Photos from the image-classification dataset "ICCKE2022" in the GitHub repository MShirshekar/ICCKE2022-Challenge. Its 2 classes are: abnormal, chicken.

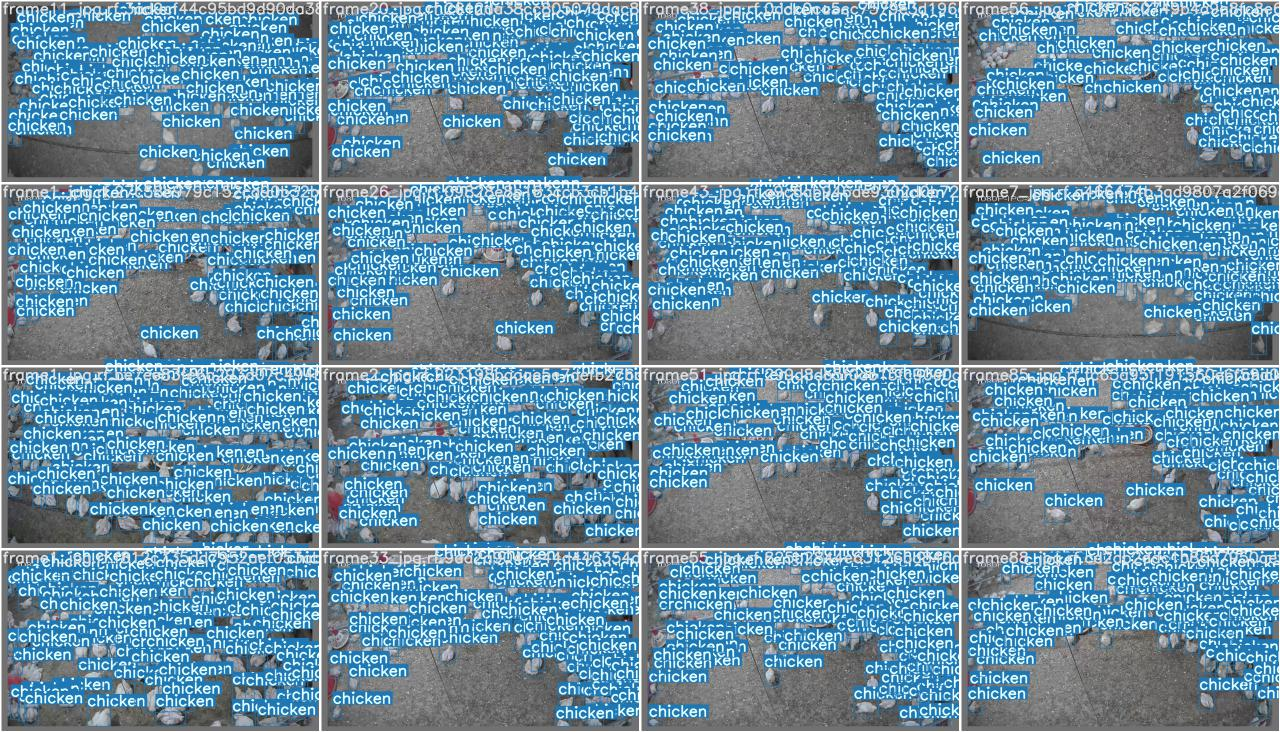
Label: chicken

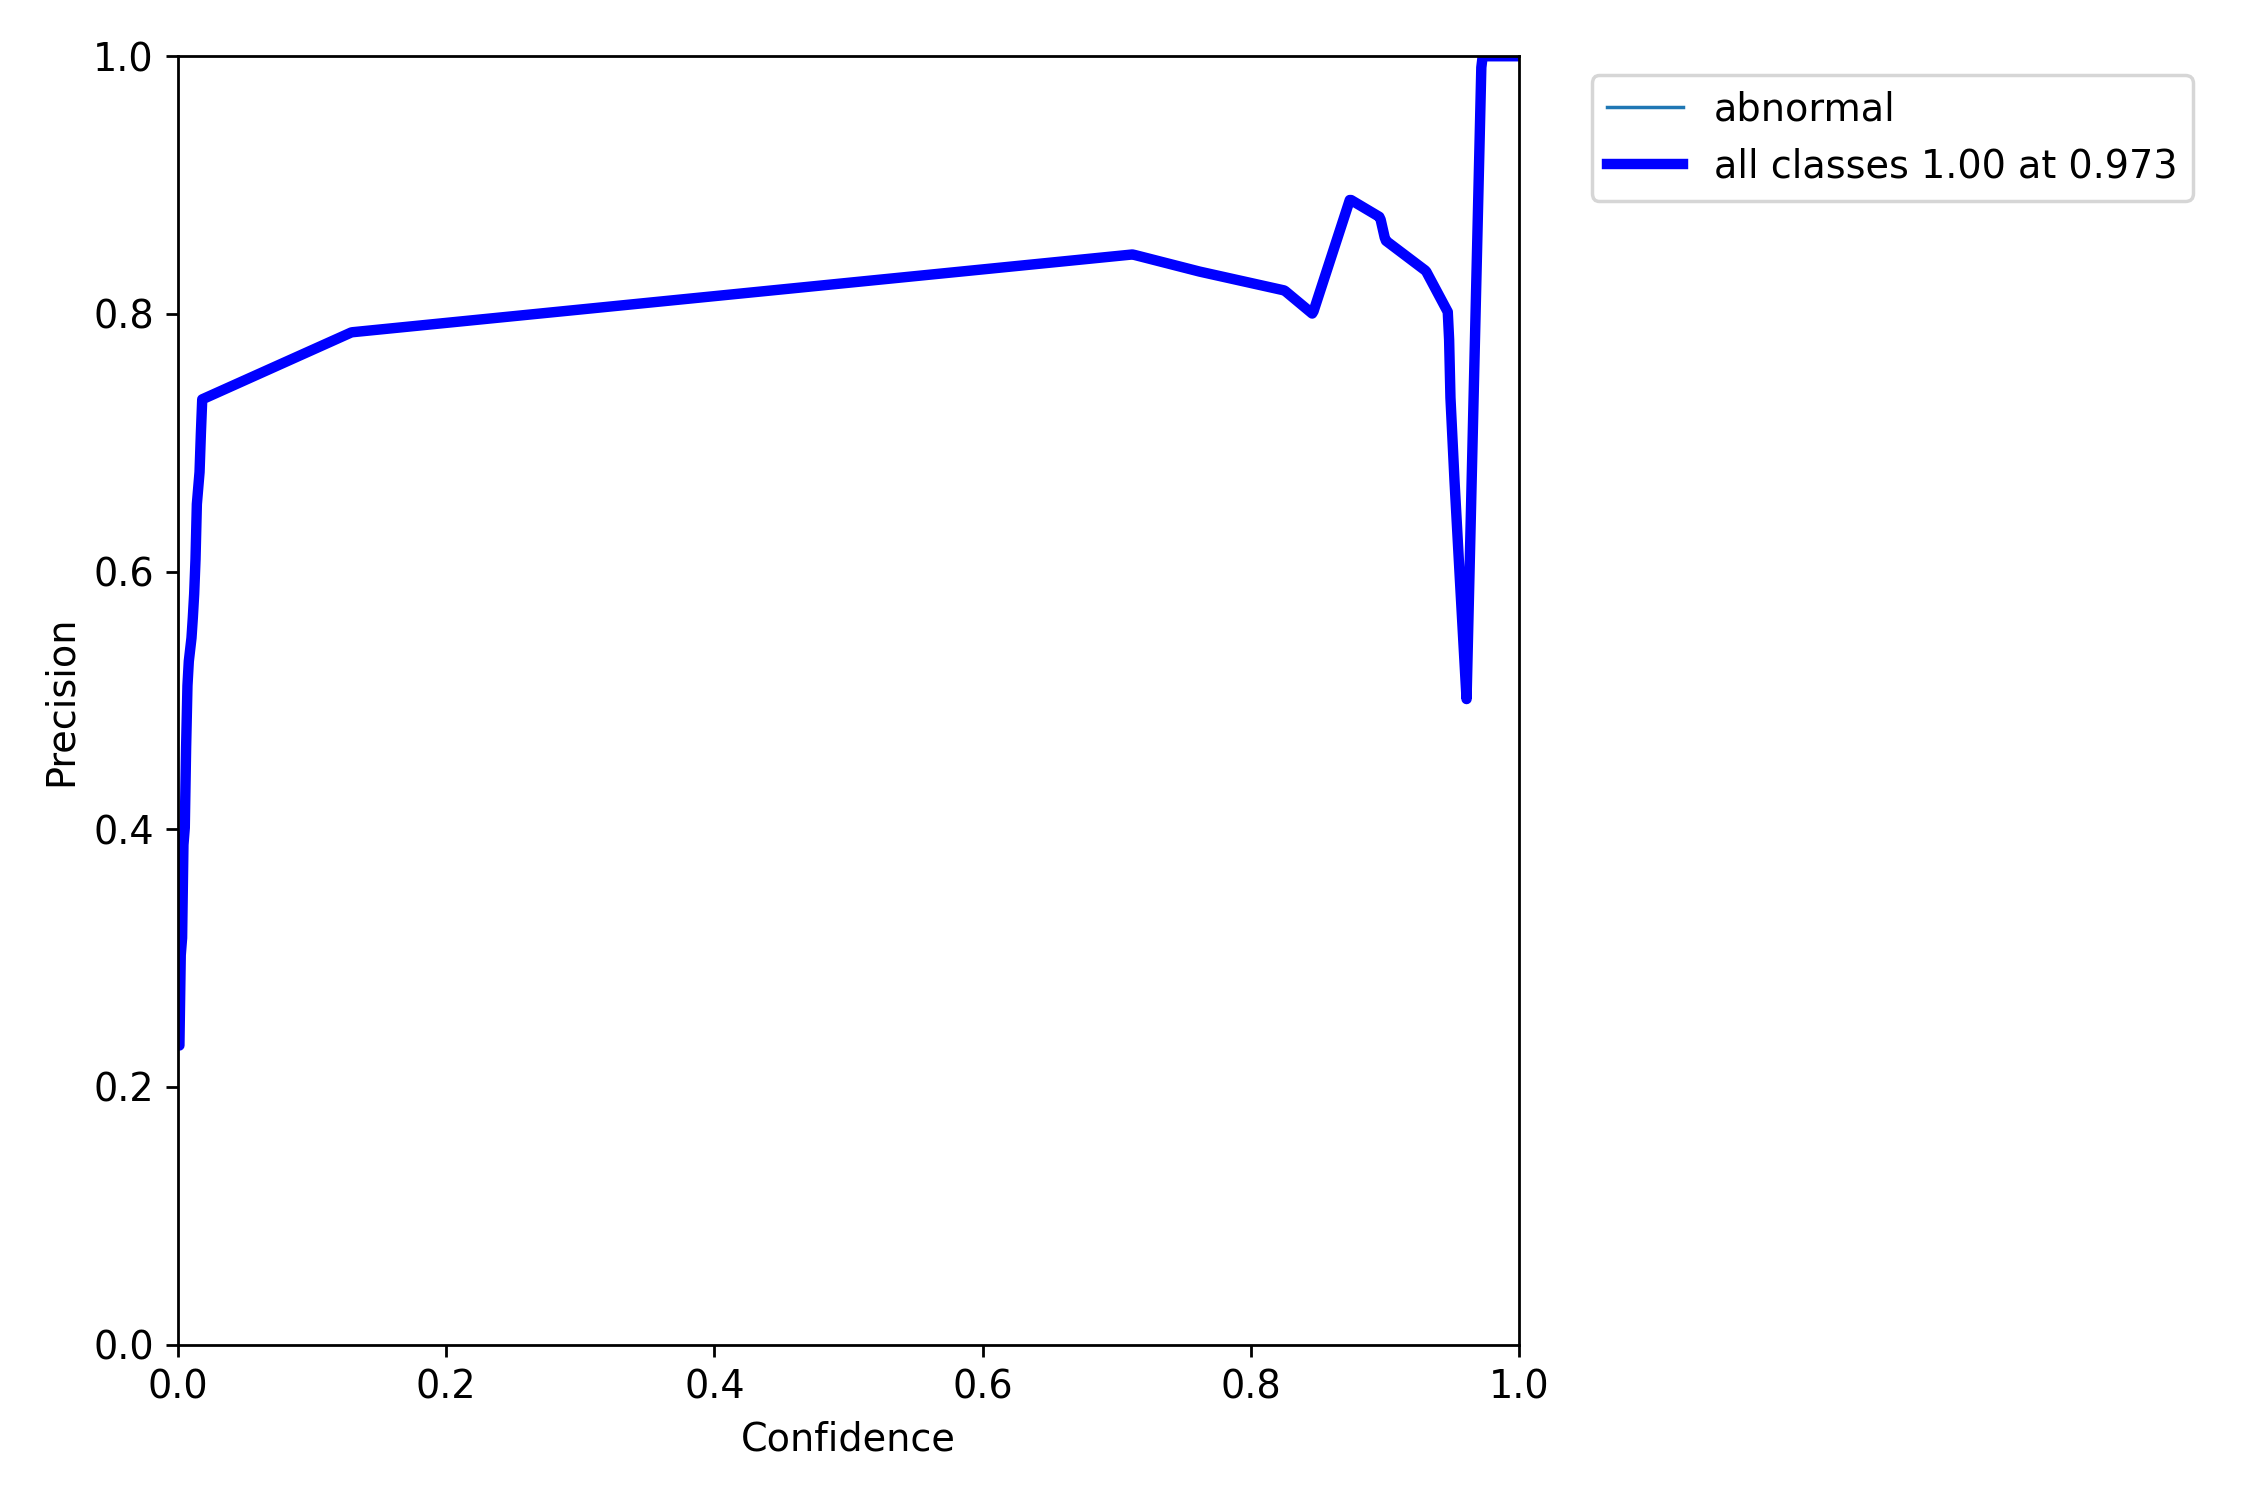
Label: abnormal

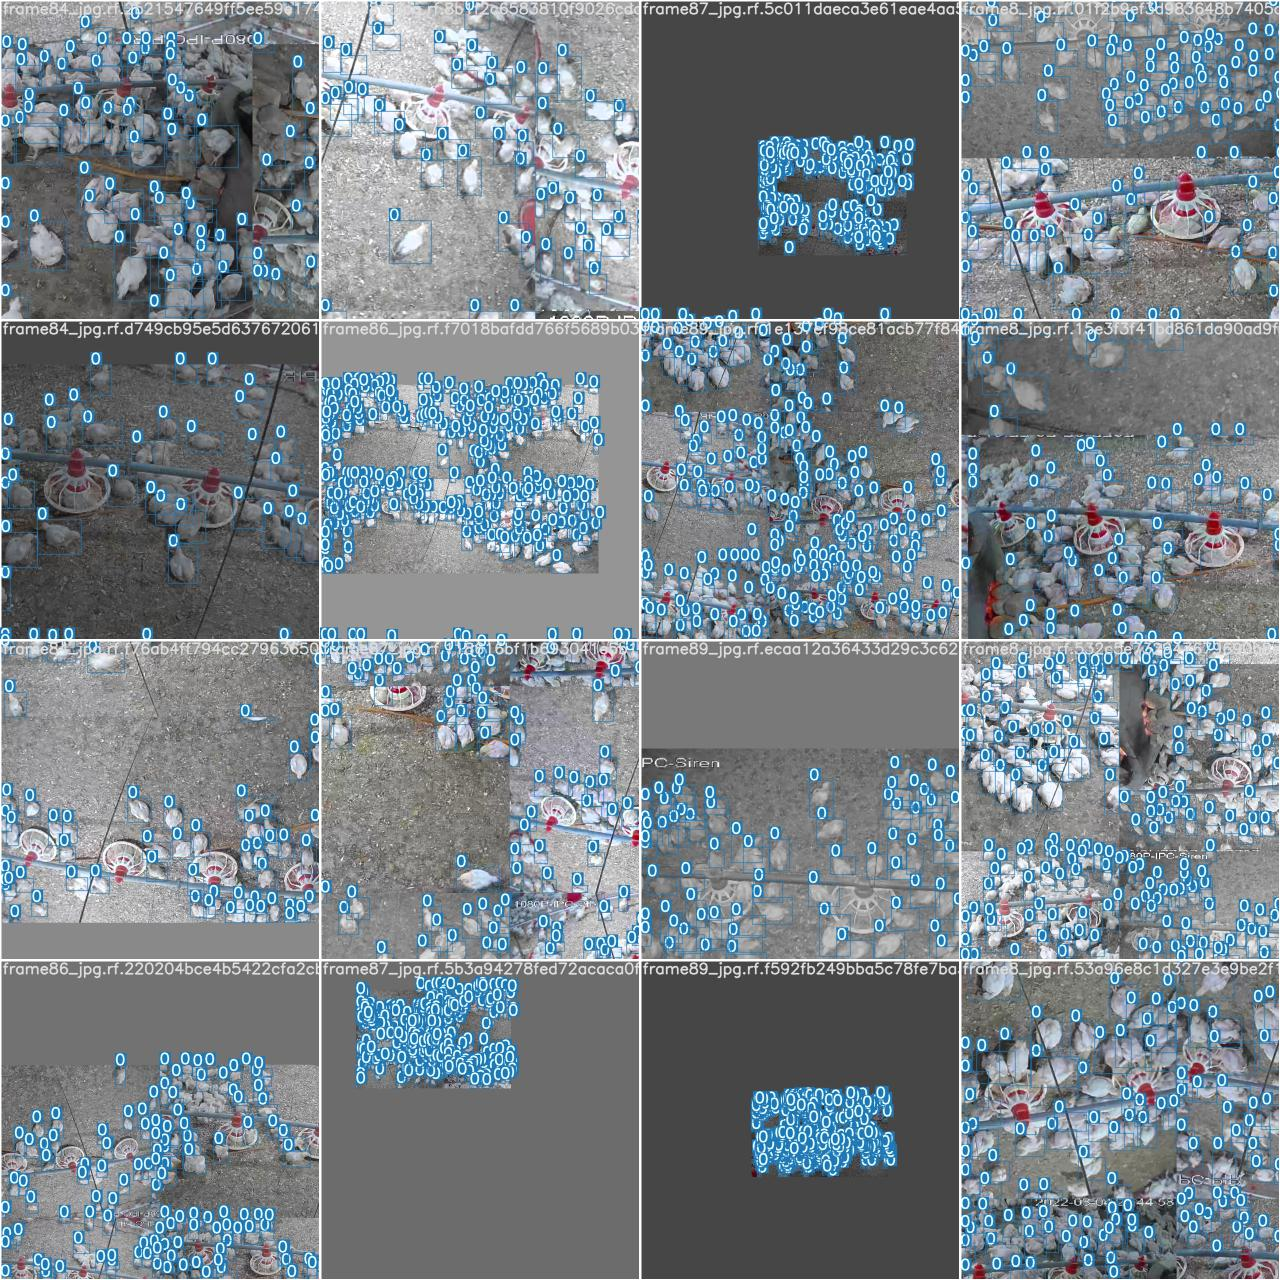
Label: chicken

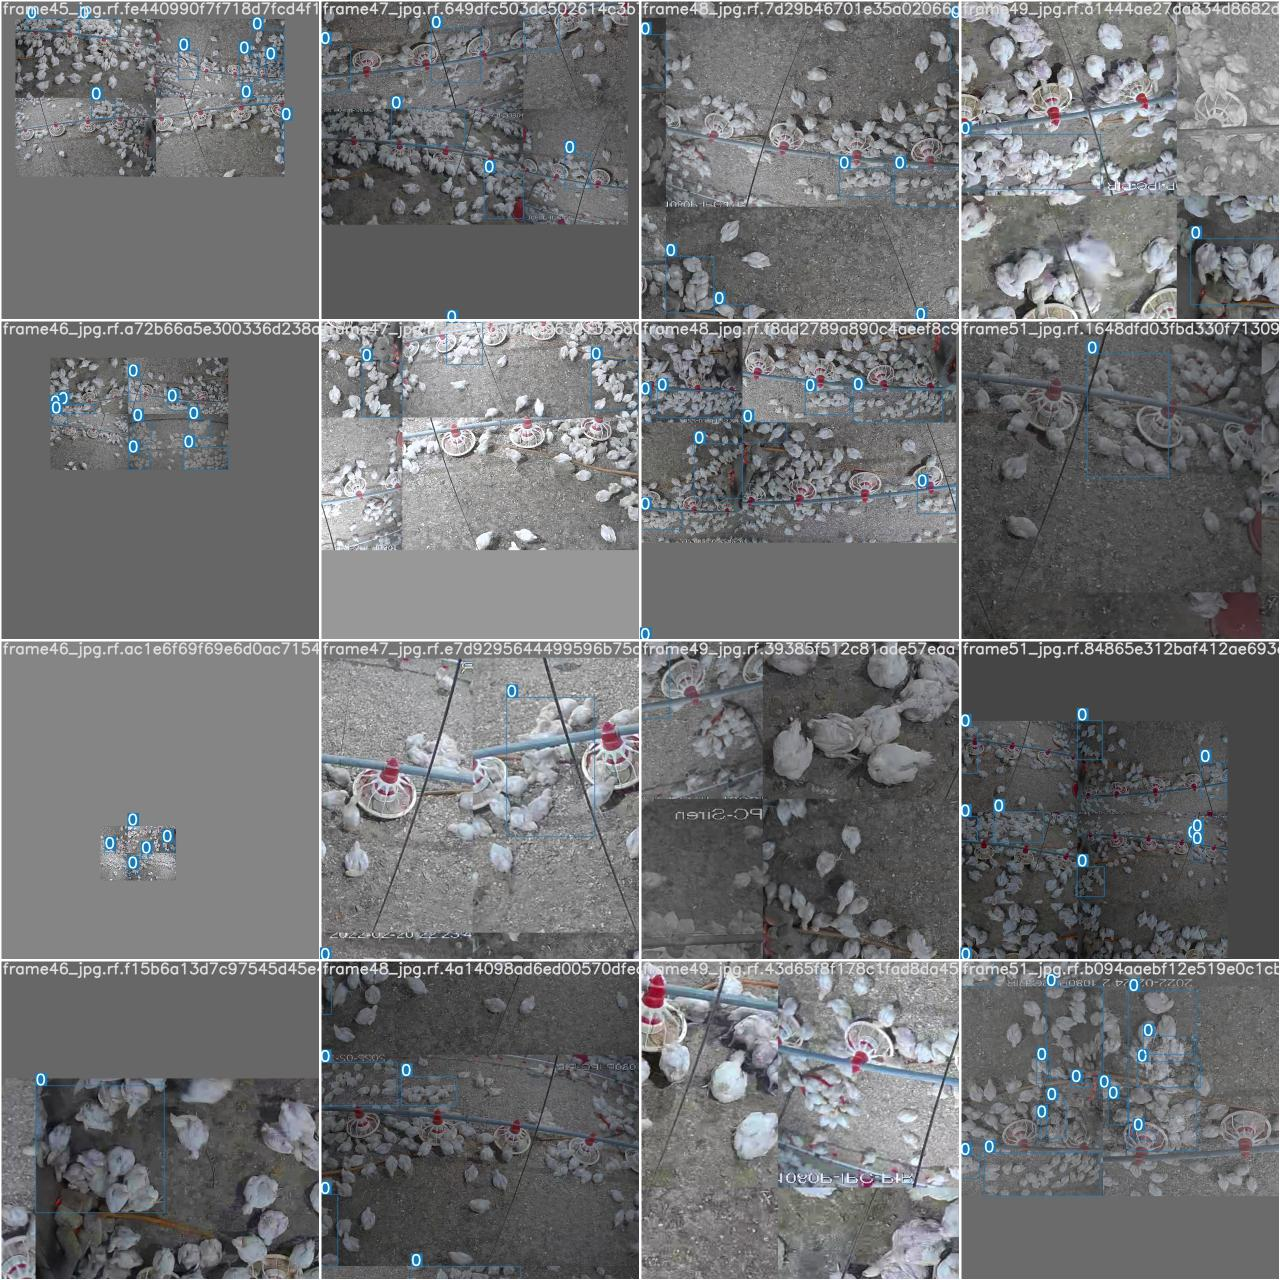
Label: abnormal

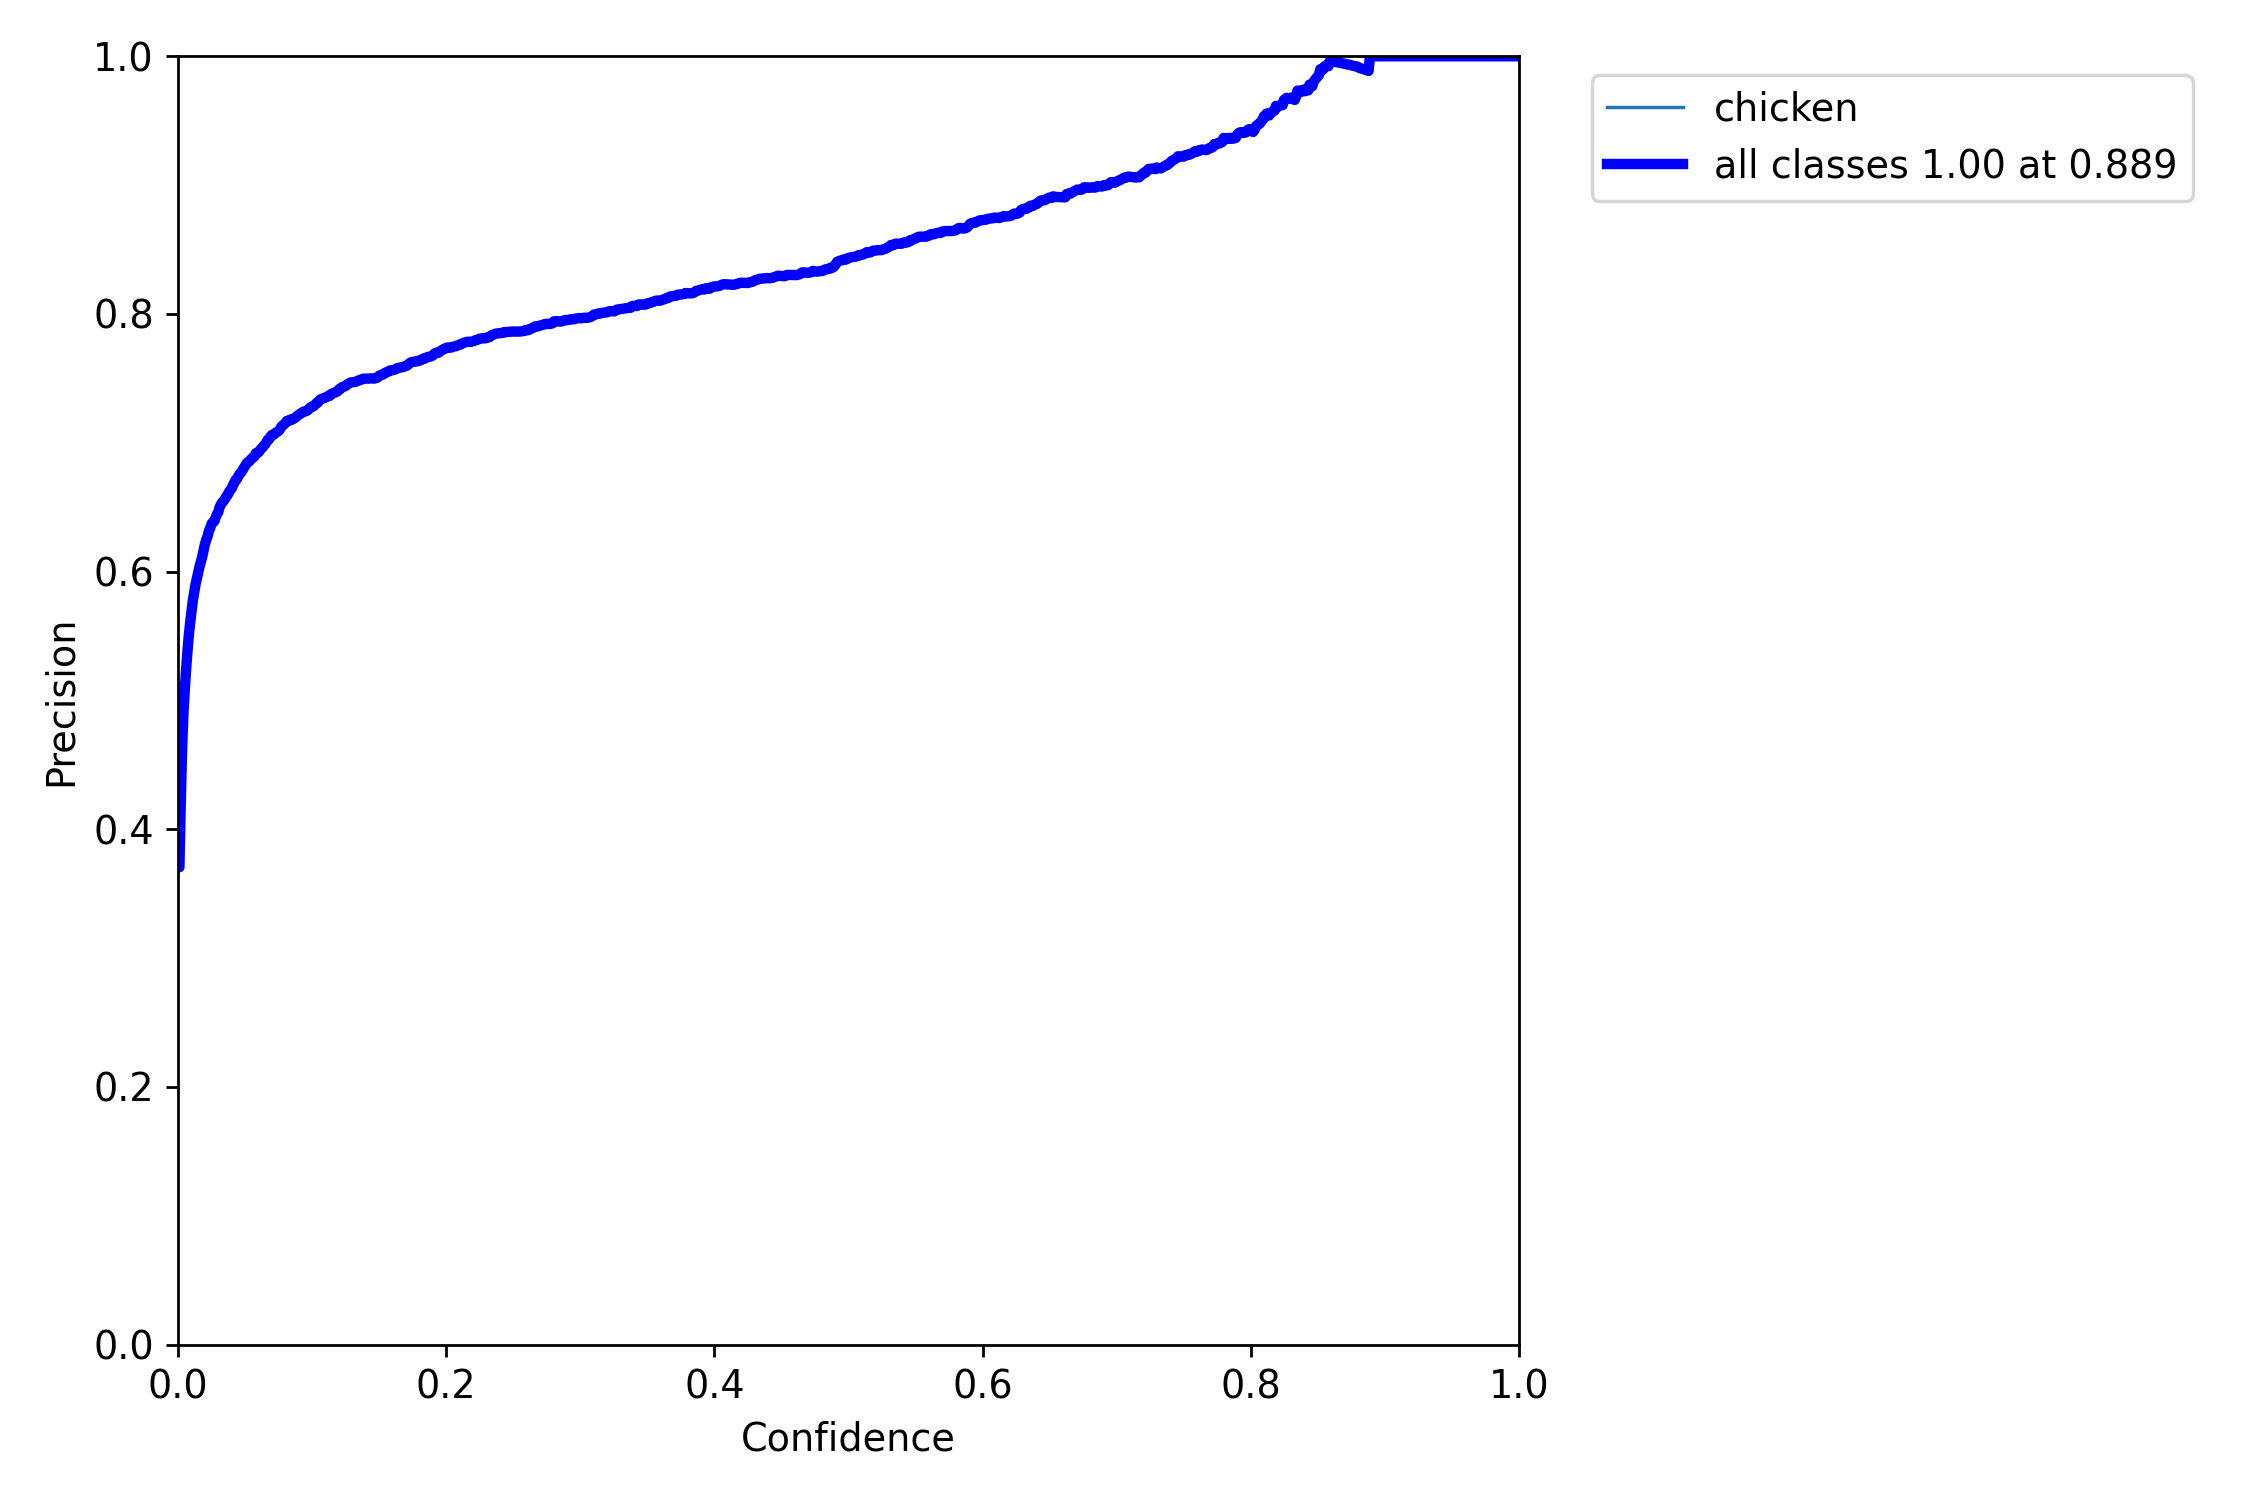
Label: chicken

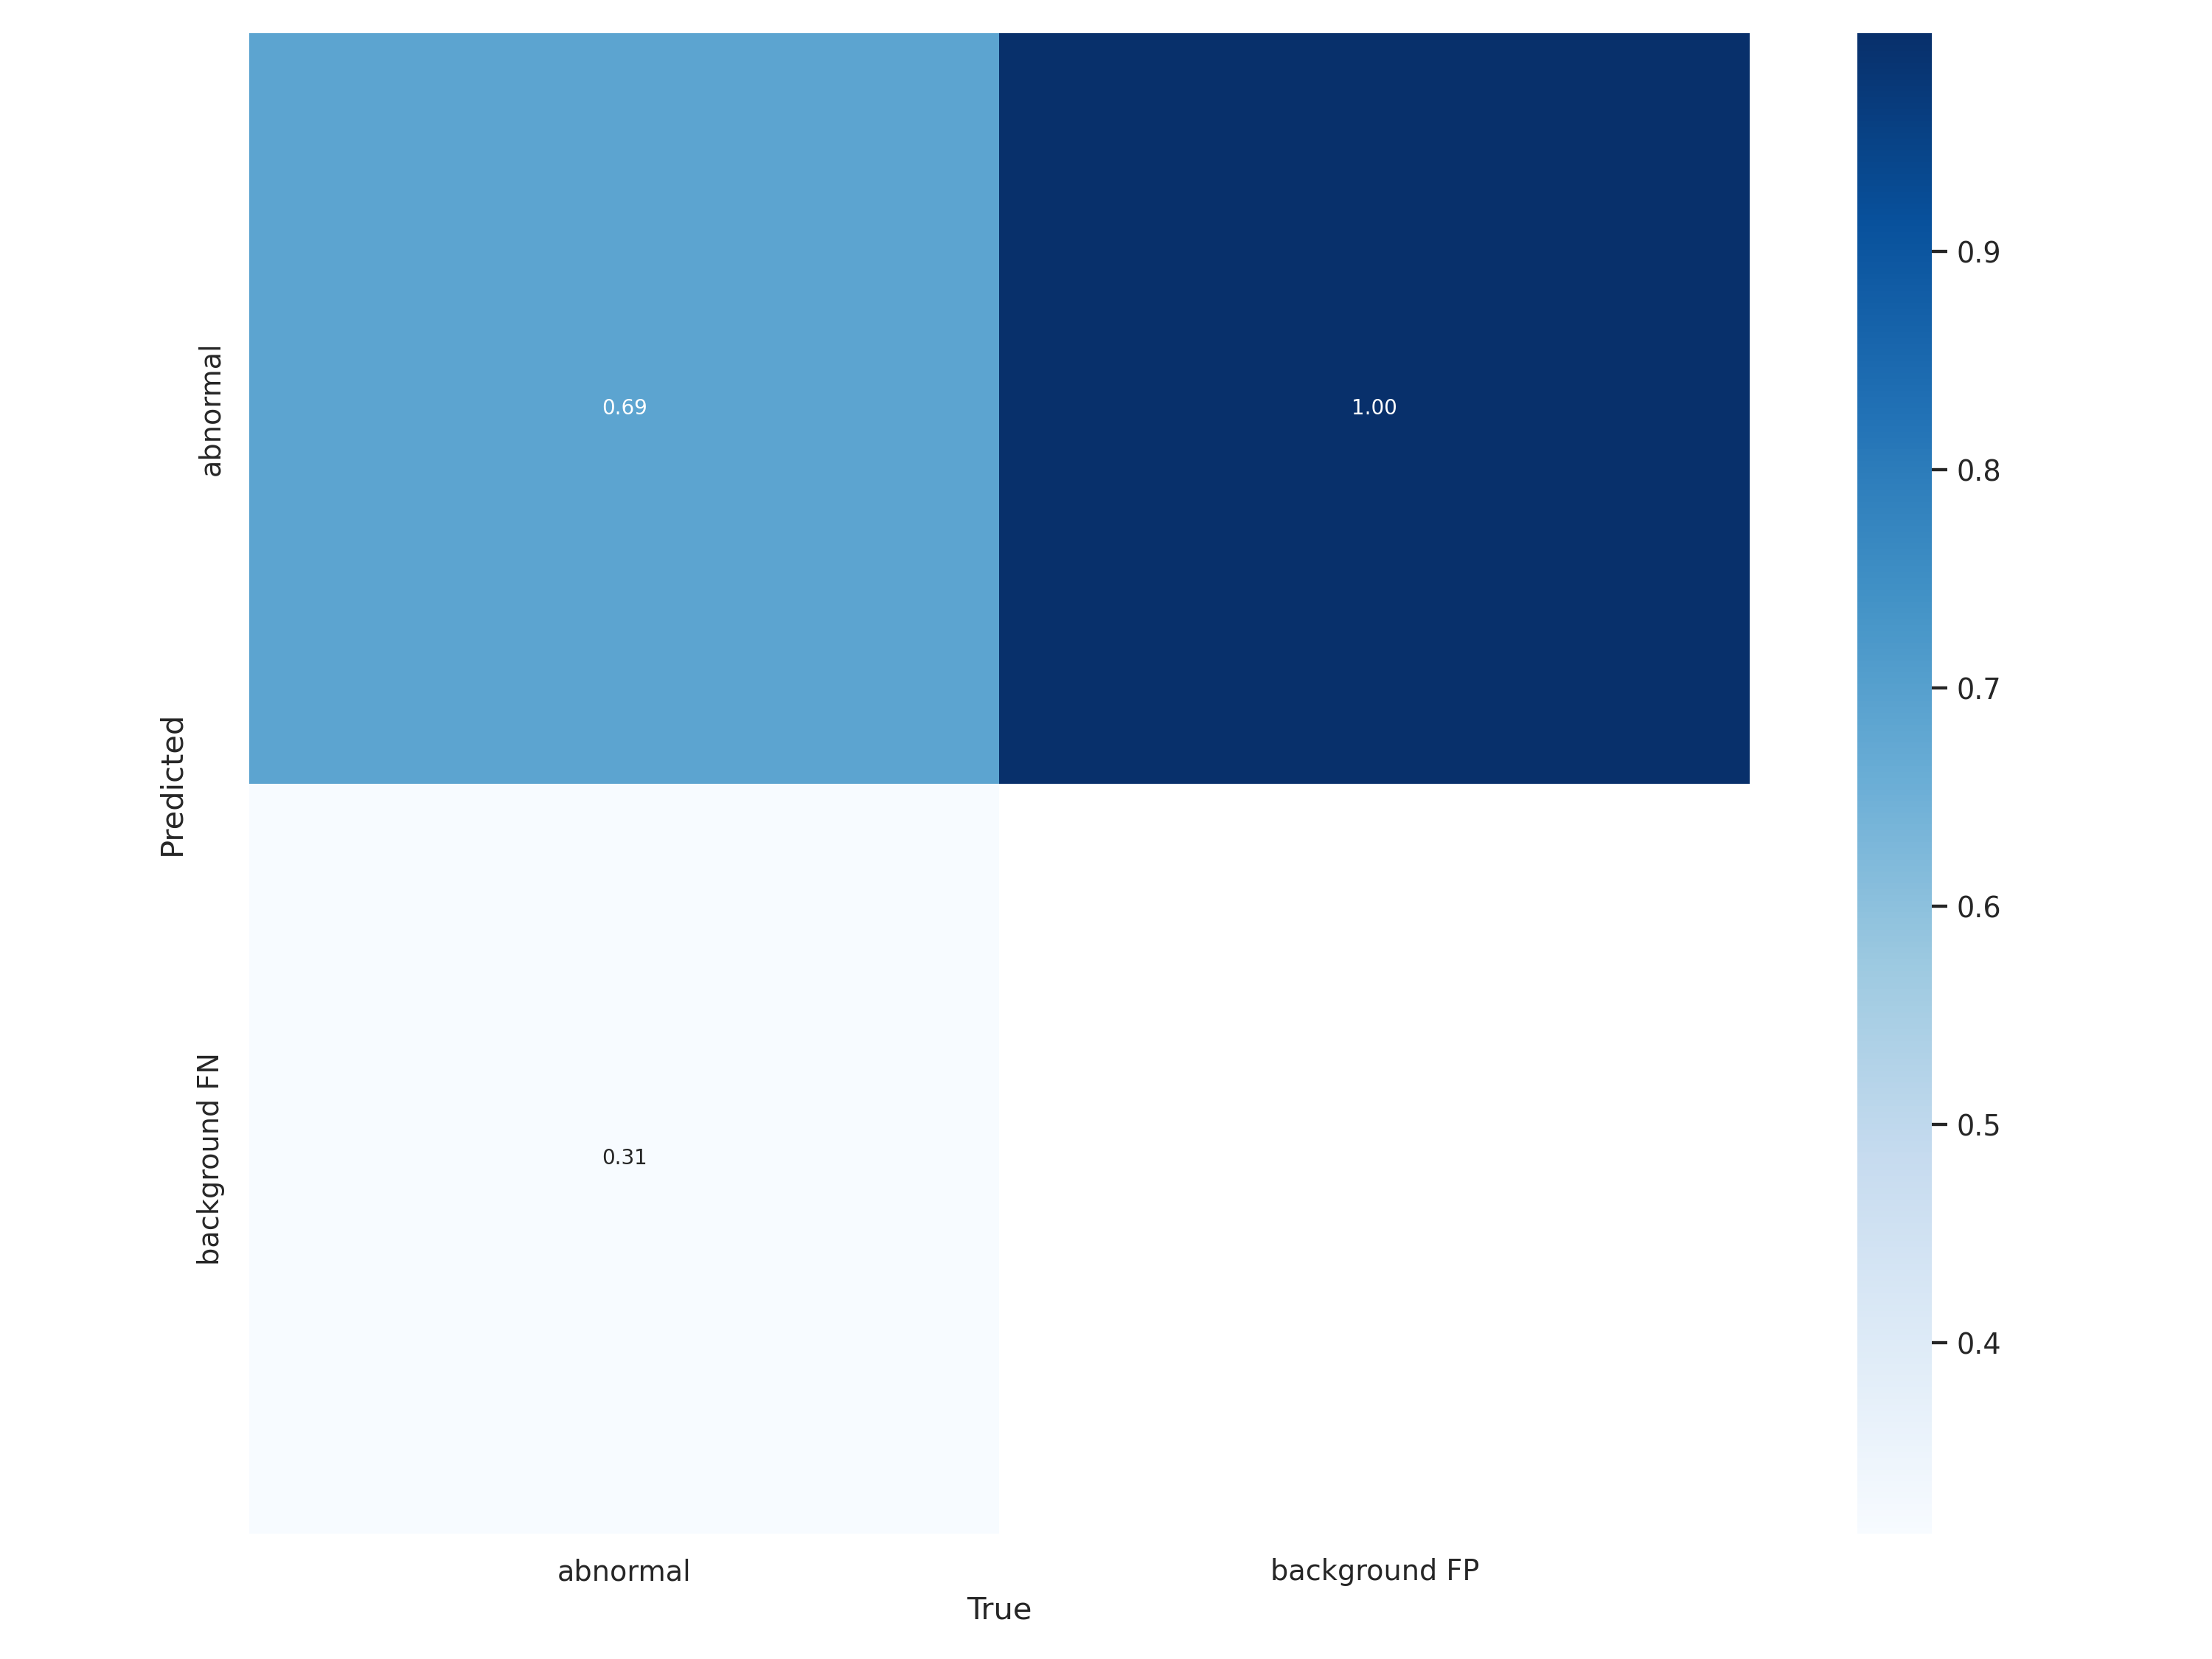
Label: abnormal
